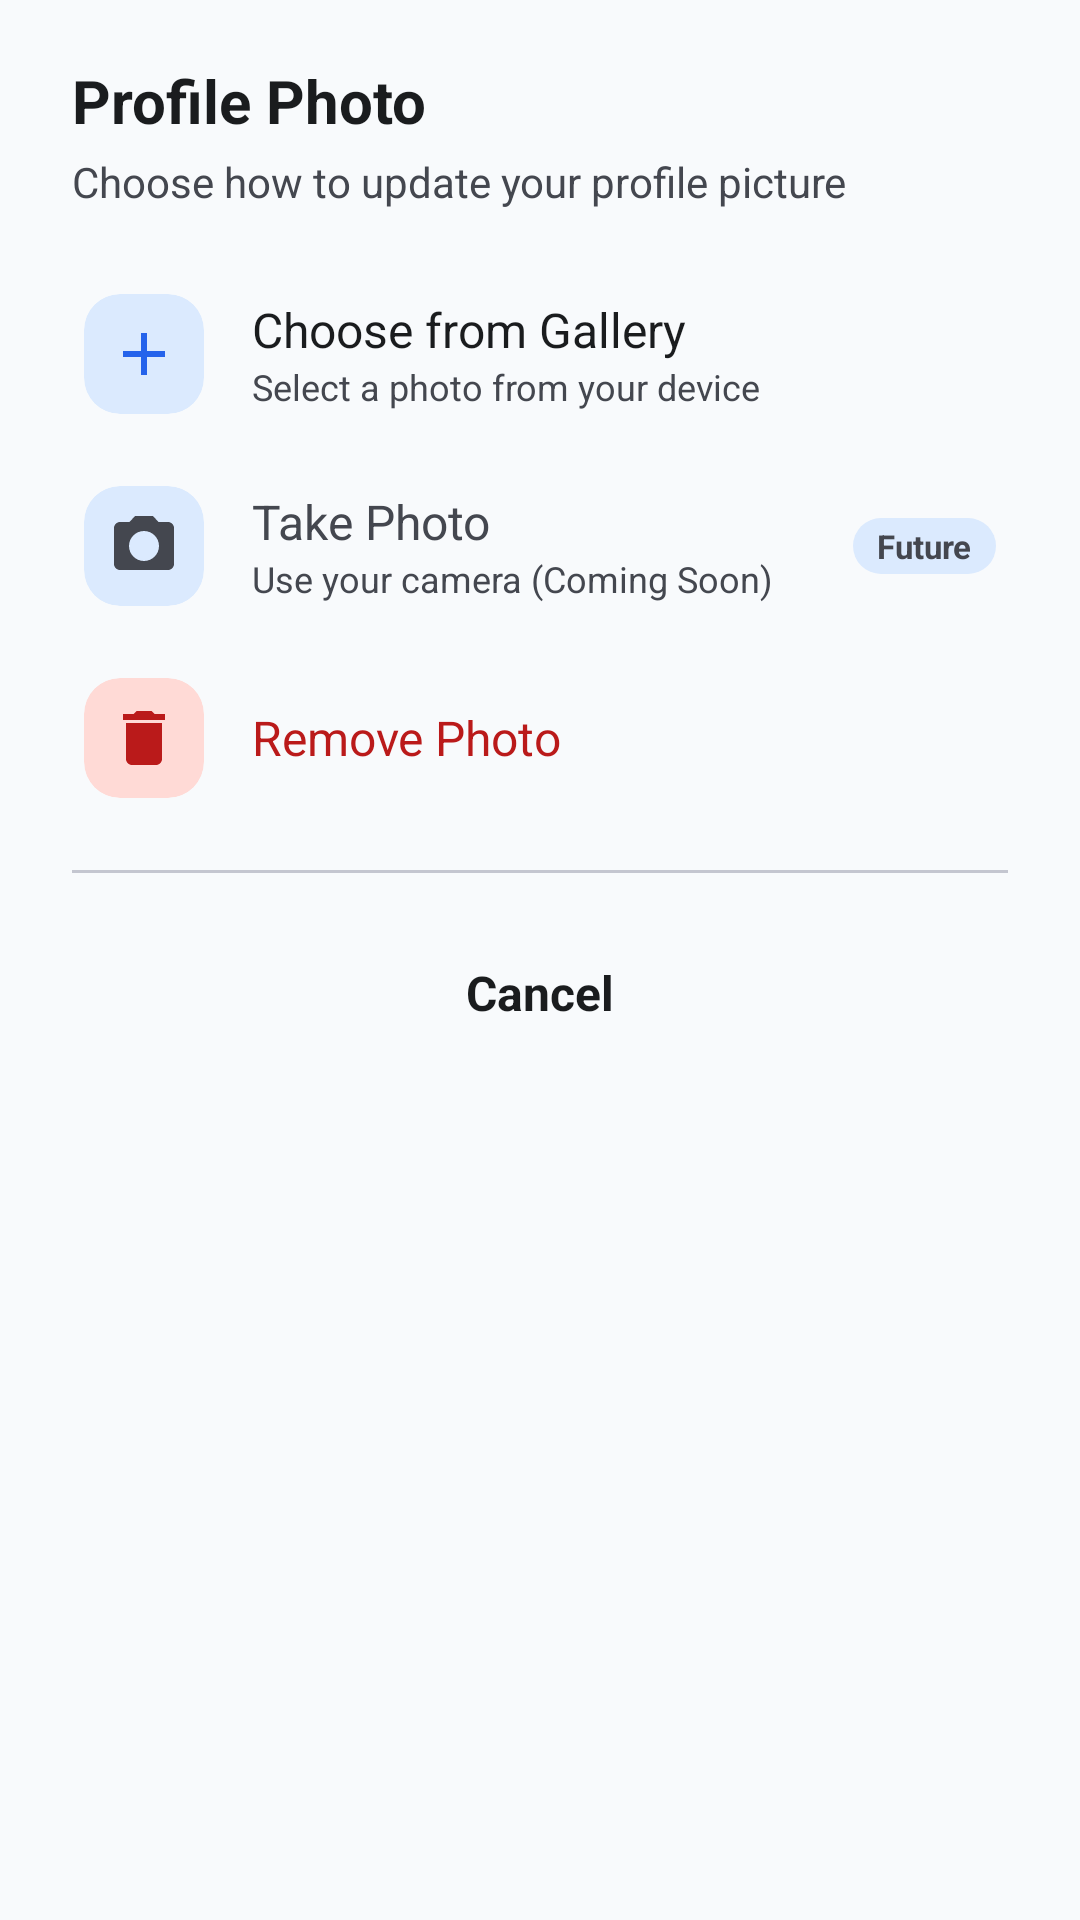

Reconstruct the res/layout file that produces this screen, plus the resources it refers to.
<!-- AndroidManifest.xml: application theme Theme.Semora -->
<!-- res/layout/bottom_sheet_avatar_options.xml -->
<?xml version="1.0" encoding="utf-8"?>
<LinearLayout xmlns:android="http://schemas.android.com/apk/res/android"
    xmlns:app="http://schemas.android.com/apk/res-auto"
    android:layout_width="match_parent"
    android:layout_height="wrap_content"
    android:orientation="vertical"
    android:paddingHorizontal="24dp"
    android:paddingTop="20dp"
    android:paddingBottom="32dp"
    android:background="@color/md3_surface">

    <TextView
        android:layout_width="wrap_content"
        android:layout_height="wrap_content"
        android:text="Profile Photo"
        android:textColor="@color/md3_on_surface"
        android:textSize="20sp"
        android:textStyle="bold" />

    <TextView
        android:layout_width="wrap_content"
        android:layout_height="wrap_content"
        android:layout_marginTop="4dp"
        android:text="Choose how to update your profile picture"
        android:textColor="@color/md3_on_surface_variant"
        android:textSize="14sp" />

    <LinearLayout
        android:id="@+id/btnGallery"
        android:layout_width="match_parent"
        android:layout_height="56dp"
        android:layout_marginTop="20dp"
        android:foreground="?attr/selectableItemBackground"
        android:clickable="true"
        android:focusable="true"
        android:gravity="center_vertical"
        android:orientation="horizontal"
        android:paddingHorizontal="4dp"
        android:background="@drawable/bg_bottom_sheet_row">

        <com.google.android.material.card.MaterialCardView
            android:layout_width="40dp"
            android:layout_height="40dp"
            app:cardCornerRadius="12dp"
            app:cardElevation="0dp"
            app:cardBackgroundColor="@color/md3_primary_container"
            app:strokeWidth="0dp">

            <ImageView
                android:layout_width="24dp"
                android:layout_height="24dp"
                android:layout_gravity="center"
                android:src="@drawable/ic_add"
                app:tint="@color/md3_primary" />

        </com.google.android.material.card.MaterialCardView>

        <LinearLayout
            android:layout_width="0dp"
            android:layout_height="wrap_content"
            android:layout_weight="1"
            android:layout_marginStart="16dp"
            android:orientation="vertical">

            <TextView
                android:layout_width="wrap_content"
                android:layout_height="wrap_content"
                android:text="Choose from Gallery"
                android:textColor="@color/md3_on_surface"
                android:textSize="16sp" />

            <TextView
                android:layout_width="wrap_content"
                android:layout_height="wrap_content"
                android:text="Select a photo from your device"
                android:textColor="@color/md3_on_surface_variant"
                android:textSize="12sp" />

        </LinearLayout>

    </LinearLayout>

    <LinearLayout
        android:id="@+id/btnCamera"
        android:layout_width="match_parent"
        android:layout_height="56dp"
        android:layout_marginTop="8dp"
        android:foreground="?attr/selectableItemBackground"
        android:clickable="true"
        android:focusable="true"
        android:gravity="center_vertical"
        android:orientation="horizontal"
        android:paddingHorizontal="4dp"
        android:background="@drawable/bg_bottom_sheet_row">

        <com.google.android.material.card.MaterialCardView
            android:layout_width="40dp"
            android:layout_height="40dp"
            app:cardCornerRadius="12dp"
            app:cardElevation="0dp"
            app:cardBackgroundColor="@color/md3_primary_container"
            app:strokeWidth="0dp">

            <ImageView
                android:layout_width="24dp"
                android:layout_height="24dp"
                android:layout_gravity="center"
                android:src="@drawable/ic_camera"
                app:tint="@color/md3_on_surface_variant" />

        </com.google.android.material.card.MaterialCardView>

        <LinearLayout
            android:layout_width="0dp"
            android:layout_height="wrap_content"
            android:layout_weight="1"
            android:layout_marginStart="16dp"
            android:orientation="vertical">

            <TextView
                android:layout_width="wrap_content"
                android:layout_height="wrap_content"
                android:text="Take Photo"
                android:textColor="@color/md3_on_surface_variant"
                android:textSize="16sp" />

            <TextView
                android:layout_width="wrap_content"
                android:layout_height="wrap_content"
                android:text="Use your camera (Coming Soon)"
                android:textColor="@color/md3_on_surface_variant"
                android:textSize="12sp" />

        </LinearLayout>

        <TextView
            android:layout_width="wrap_content"
            android:layout_height="wrap_content"
            android:text="Future"
            android:textColor="@color/md3_on_surface_variant"
            android:textSize="11sp"
            android:textStyle="bold"
            android:background="@drawable/bg_coming_soon"
            android:paddingHorizontal="8dp"
            android:paddingVertical="2dp" />

    </LinearLayout>

    <LinearLayout
        android:id="@+id/btnRemove"
        android:layout_width="match_parent"
        android:layout_height="56dp"
        android:layout_marginTop="8dp"
        android:foreground="?attr/selectableItemBackground"
        android:clickable="true"
        android:focusable="true"
        android:gravity="center_vertical"
        android:orientation="horizontal"
        android:paddingHorizontal="4dp"
        android:background="@drawable/bg_bottom_sheet_row">

        <com.google.android.material.card.MaterialCardView
            android:layout_width="40dp"
            android:layout_height="40dp"
            app:cardCornerRadius="12dp"
            app:cardElevation="0dp"
            app:cardBackgroundColor="@color/md3_error_container"
            app:strokeWidth="0dp">

            <ImageView
                android:layout_width="24dp"
                android:layout_height="24dp"
                android:layout_gravity="center"
                android:src="@drawable/ic_delete"
                app:tint="@color/md3_error" />

        </com.google.android.material.card.MaterialCardView>

        <TextView
            android:layout_width="0dp"
            android:layout_height="wrap_content"
            android:layout_weight="1"
            android:layout_marginStart="16dp"
            android:text="Remove Photo"
            android:textColor="@color/md3_error"
            android:textSize="16sp" />

    </LinearLayout>

    <View
        android:layout_width="match_parent"
        android:layout_height="1dp"
        android:layout_marginVertical="16dp"
        android:background="@color/md3_outline_variant" />

    <TextView
        android:id="@+id/btnCancel"
        android:layout_width="match_parent"
        android:layout_height="48dp"
        android:gravity="center"
        android:text="Cancel"
        android:textColor="@color/md3_on_surface"
        android:textSize="16sp"
        android:textStyle="bold"
        android:foreground="?attr/selectableItemBackground"
        android:clickable="true"
        android:focusable="true"
        android:background="@drawable/bg_bottom_sheet_row" />

</LinearLayout>
<!-- resources referenced by this layout -->
<resources>
  <color name="md3_error">#BA1A1A</color>
  <color name="md3_error_container">#FFDAD6</color>
  <color name="md3_on_surface">#1A1C1E</color>
  <color name="md3_on_surface_variant">#44474F</color>
  <color name="md3_outline_variant">#C4C6D0</color>
  <color name="md3_primary">#2563EB</color>
  <color name="md3_primary_container">#DBEAFE</color>
  <color name="md3_surface">#F8FAFC</color>
  <!-- drawable bg_coming_soon (drawable) -->
  <shape xmlns:android="http://schemas.android.com/apk/res/android"
      android:shape="rectangle">
      <solid android:color="@color/md3_primary_container" />
      <corners android:radius="100dp" />
      <padding
          android:left="8dp"
          android:right="8dp"
          android:top="2dp"
          android:bottom="2dp" />
  </shape>
  <!-- drawable ic_add (drawable) -->
  <?xml version="1.0" encoding="utf-8"?>
  <vector xmlns:android="http://schemas.android.com/apk/res/android"
      android:width="48dp"
      android:height="48dp"
      android:viewportWidth="24"
      android:viewportHeight="24">
      <path
          android:fillColor="#64748B"
          android:pathData="M19,13h-6v6h-2v-6H5v-2h6V5h2v6h6v2z" />
  </vector>
  <!-- drawable ic_camera (drawable) -->
  <vector xmlns:android="http://schemas.android.com/apk/res/android"
      android:width="24dp"
      android:height="24dp"
      android:viewportWidth="24"
      android:viewportHeight="24">
      <path
          android:fillColor="@color/md3_on_surface_variant"
          android:pathData="M9,2L7.17,4H4c-1.1,0 -2,0.9 -2,2v12c0,1.1 0.9,2 2,2h16c1.1,0 2,-0.9 2,-2V6c0,-1.1 -0.9,-2 -2,-2h-3.17L15,2H9zM12,17c-2.76,0 -5,-2.24 -5,-5s2.24,-5 5,-5s5,2.24 5,5S14.76,17 12,17z" />
  </vector>
  <!-- drawable ic_delete (drawable) -->
  <vector xmlns:android="http://schemas.android.com/apk/res/android"
      android:width="24dp"
      android:height="24dp"
      android:viewportWidth="24"
      android:viewportHeight="24">
      <path
          android:fillColor="@color/md3_on_surface_variant"
          android:pathData="M6,19c0,1.1 0.9,2 2,2h8c1.1,0 2,-0.9 2,-2V7H6v12zM19,4h-3.5l-1,-1h-5l-1,1H5v2h14V4z" />
  </vector>
  <style name="Theme.Semora" parent="Base.Theme.Semora" />
  <color name="md3_on_primary">#FFFFFF</color>
  <color name="md3_on_primary_container">#001D3D</color>
  <color name="md3_secondary">#14B8A6</color>
  <color name="md3_on_secondary">#FFFFFF</color>
  <color name="md3_secondary_container">#CCFBF1</color>
  <color name="md3_on_secondary_container">#134E4A</color>
  <color name="md3_tertiary">#3B82F6</color>
  <color name="md3_on_tertiary">#FFFFFF</color>
  <color name="md3_tertiary_container">#DBEAFE</color>
  <color name="md3_on_tertiary_container">#001D3D</color>
  <color name="md3_on_error">#FFFFFF</color>
  <color name="md3_on_error_container">#410002</color>
  <color name="md3_background">#F8FAFC</color>
  <color name="md3_surface_variant">#E0E2EC</color>
  <color name="md3_surface_container_lowest">#FFFFFF</color>
  <color name="md3_surface_container_low">#F1F5F9</color>
  <color name="md3_surface_container">#ECEEF3</color>
  <color name="md3_surface_container_high">#DEE1E7</color>
  <color name="md3_surface_container_highest">#D2D5DD</color>
  <color name="md3_inverse_on_surface">#F0F0F4</color>
  <color name="md3_inverse_surface">#2F3033</color>
  <color name="md3_inverse_primary">#9EC5FF</color>
  <color name="md3_outline">#74777F</color>
  <style name="ShapeAppearance.Semora.MediumComponent" parent="ShapeAppearance.Material3.MediumComponent">
          <item name="cornerSize">@dimen/corner_medium</item>
      </style>
  <style name="ShapeAppearance.Semora.LargeComponent" parent="ShapeAppearance.Material3.LargeComponent">
          <item name="cornerSize">@dimen/corner_large</item>
      </style>
  <dimen name="corner_medium">16dp</dimen>
  <dimen name="corner_large">24dp</dimen>
</resources>
